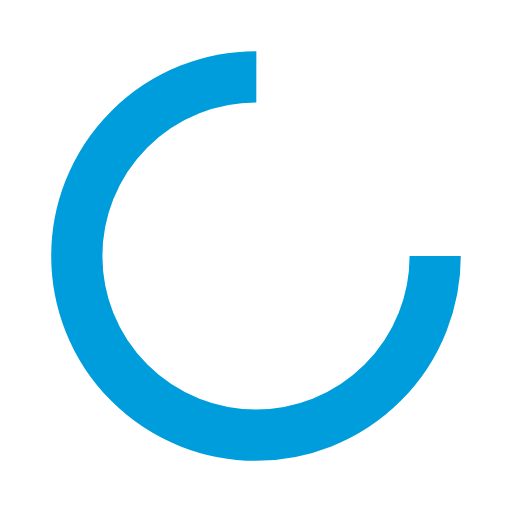
t = 0.00 s
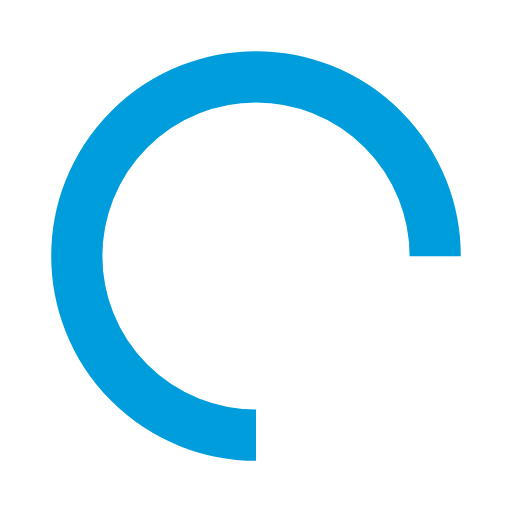
t = 0.25 s
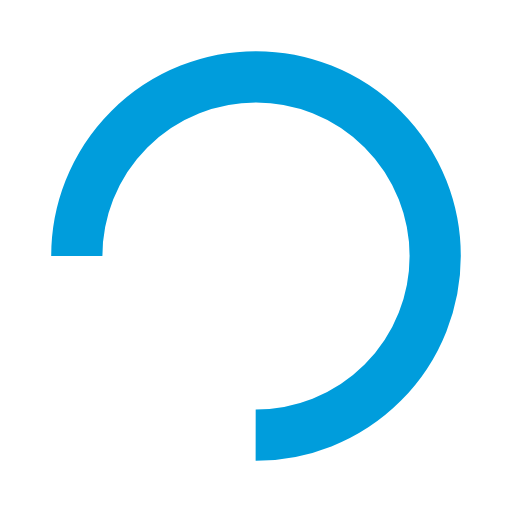
t = 0.50 s
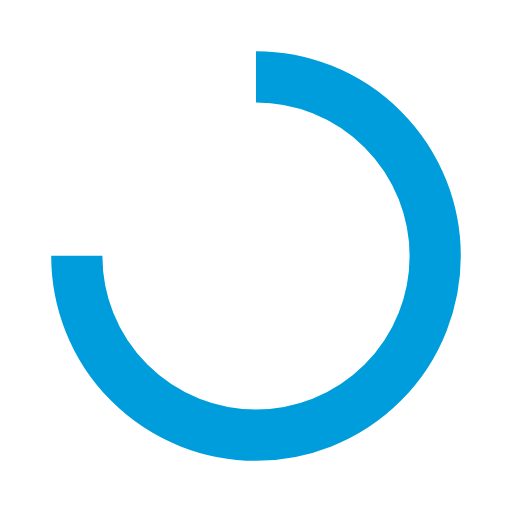
t = 0.75 s

The animated SVG that drew these frames (rendered in a browser with its animation timeline set to each time). Animation: 1 SMIL element (animateTransform=1); one cycle of 1.00 s, repeats indefinitely.

<svg width="120px"  height="120px"  xmlns="http://www.w3.org/2000/svg" viewBox="0 0 100 100" preserveAspectRatio="xMidYMid" class="lds-rolling" style="background: none;"><circle cx="50" cy="50" fill="none" ng-attr-stroke="{{config.color}}" ng-attr-stroke-width="{{config.width}}" ng-attr-r="{{config.radius}}" ng-attr-stroke-dasharray="{{config.dasharray}}" stroke="#009DDC" stroke-width="10" r="35" stroke-dasharray="164.93361431346415 56.97787143782138" transform="rotate(29.3652 50 50)"><animateTransform attributeName="transform" type="rotate" calcMode="linear" values="0 50 50;360 50 50" keyTimes="0;1" dur="1s" begin="0s" repeatCount="indefinite"></animateTransform></circle></svg>